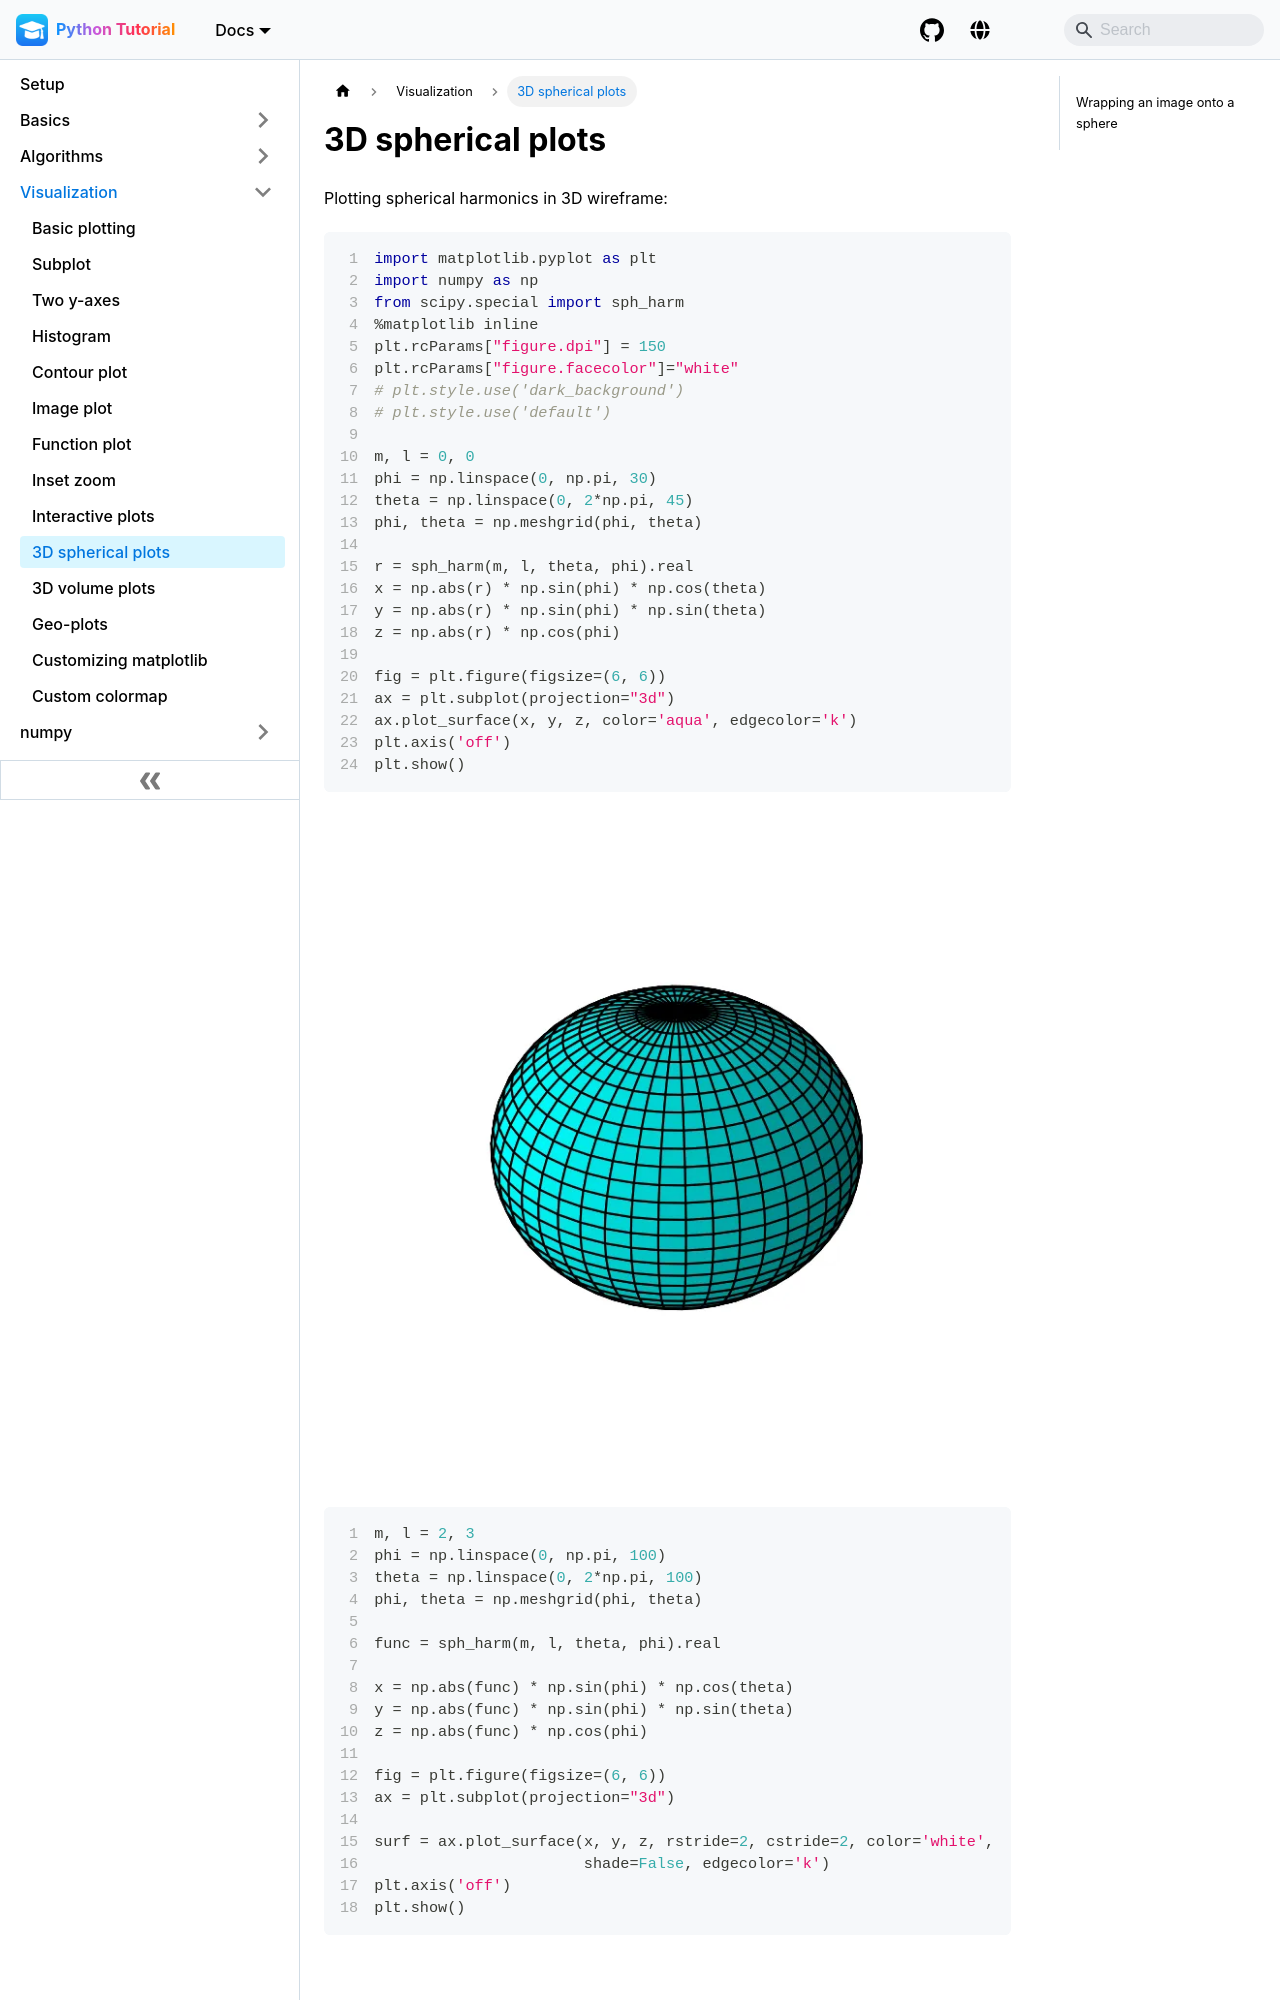

repository: pranabdas/python-tutorial · page: visualization/3d-sph/index.html · generator: docusaurus

---
title: 3D spherical plots
---
Plotting spherical harmonics in 3D wireframe:

```python showLineNumbers
import matplotlib.pyplot as plt
import numpy as np
from scipy.special import sph_harm
%matplotlib inline
plt.rcParams["figure.dpi"] = 150
plt.rcParams["figure.facecolor"]="white"
# plt.style.use('dark_background')
# plt.style.use('default')

m, l = 0, 0
phi = np.linspace(0, np.pi, 30)
theta = np.linspace(0, 2*np.pi, 45)
phi, theta = np.meshgrid(phi, theta)

r = sph_harm(m, l, theta, phi).real
x = np.abs(r) * np.sin(phi) * np.cos(theta)
y = np.abs(r) * np.sin(phi) * np.sin(theta)
z = np.abs(r) * np.cos(phi)

fig = plt.figure(figsize=(6, 6))
ax = plt.subplot(projection="3d")
ax.plot_surface(x, y, z, color='aqua', edgecolor='k')
plt.axis('off')
plt.show()
```

<img src={require("/img/3d-sph-harm.webp").default} className="inv-hue-rot-180" alt="3d-sph-harm" />

```python showLineNumbers
m, l = 2, 3
phi = np.linspace(0, np.pi, 100)
theta = np.linspace(0, 2*np.pi, 100)
phi, theta = np.meshgrid(phi, theta)

func = sph_harm(m, l, theta, phi).real

x = np.abs(func) * np.sin(phi) * np.cos(theta)
y = np.abs(func) * np.sin(phi) * np.sin(theta)
z = np.abs(func) * np.cos(phi)

fig = plt.figure(figsize=(6, 6))
ax = plt.subplot(projection="3d")

surf = ax.plot_surface(x, y, z, rstride=2, cstride=2, color='white',
                       shade=False, edgecolor='k')
plt.axis('off')
plt.show()
```

<img src={require("/img/3d-sph-harm-2.webp").default} className="inv-hue-rot-180" alt="3d-sph-harm-2" />
